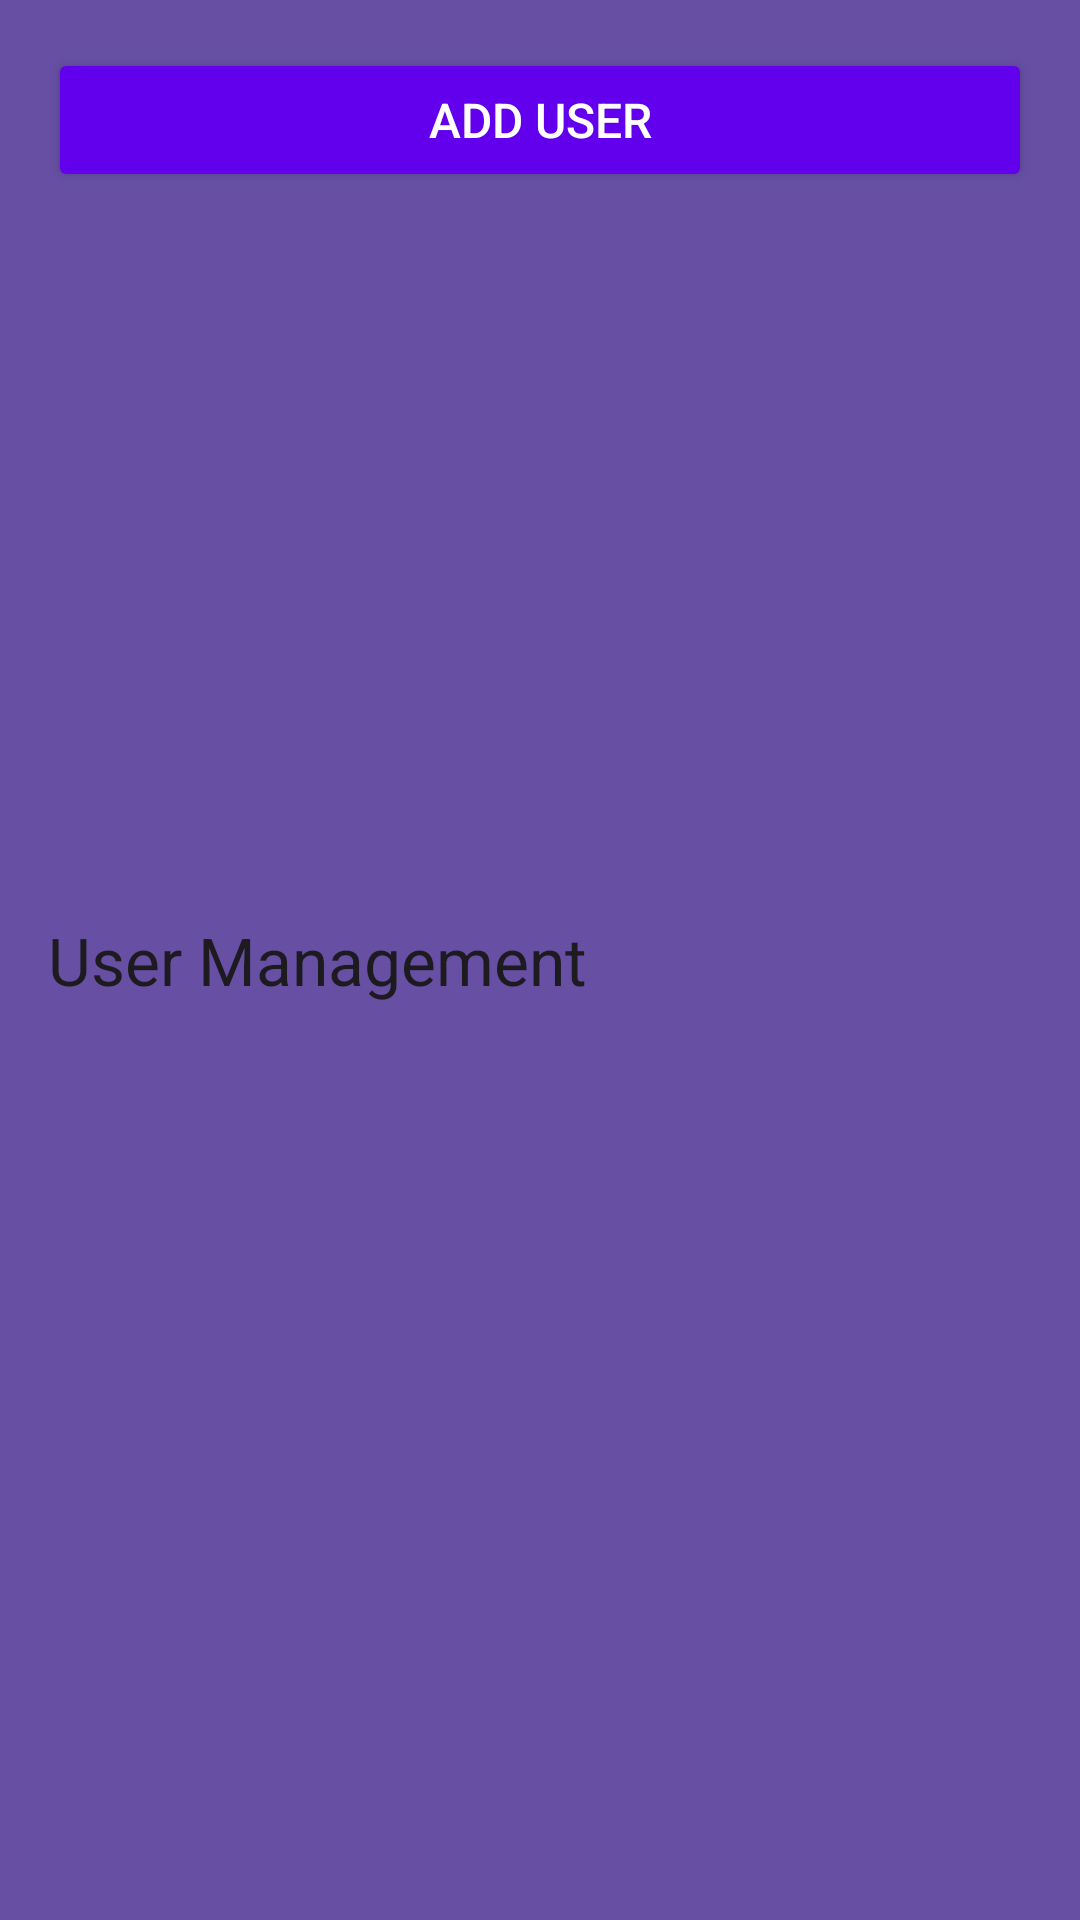

Reconstruct the res/layout file that produces this screen, plus the resources it refers to.
<!-- AndroidManifest.xml: application theme Theme.Stockmgtapp -->
<!-- res/layout/activity_user_list.xml -->
<androidx.drawerlayout.widget.DrawerLayout
    xmlns:android="http://schemas.android.com/apk/res/android"
    xmlns:app="http://schemas.android.com/apk/res-auto"
    android:id="@+id/drawer_layout"
    android:layout_width="match_parent"
    android:layout_height="match_parent">

    
    <androidx.appcompat.widget.Toolbar
        android:id="@+id/toolbar"
        android:layout_width="match_parent"
        android:layout_height="wrap_content"
        android:background="?attr/colorPrimary"
        app:title="User Management" />

    
    <LinearLayout
        android:layout_width="match_parent"
        android:layout_height="match_parent"
        android:orientation="vertical"
        android:padding="16dp">

        <Button
            android:id="@+id/btn_add_user"
            android:layout_width="match_parent"
            android:layout_height="wrap_content"
            android:text="Add User"
            android:backgroundTint="@color/purple_500"
            android:textColor="@android:color/white"
            android:layout_marginBottom="16dp"
            android:padding="12dp"
            android:textSize="16sp"
            android:elevation="4dp"/>

        <ListView
            android:id="@+id/user_list_view"
            android:layout_width="match_parent"
            android:layout_height="0dp"
            android:layout_weight="1"
            android:divider="@android:color/darker_gray"
            android:dividerHeight="1dp"
            android:paddingTop="8dp"
            android:paddingBottom="8dp" />
    </LinearLayout>

    
    <com.google.android.material.navigation.NavigationView
        android:id="@+id/nav_view"
        android:layout_width="wrap_content"
        android:layout_height="match_parent"
        android:layout_gravity="start"
        app:menu="@menu/sidebar_menu"
        android:fitsSystemWindows="true"
        android:background="@android:color/white" />

</androidx.drawerlayout.widget.DrawerLayout>
<!-- resources referenced by this layout -->
<resources>
  <style name="Theme.Stockmgtapp" parent="Base.Theme.Stockmgtapp" />
  <style name="Base.Theme.Stockmgtapp" parent="Theme.Material3.DayNight.NoActionBar">
          
          
      </style>
  <!-- not gathered from this repository: default colours our renderer supplied (Android Studio template values) -->
  <color name="purple_500">#FF6200EE</color>
</resources>
